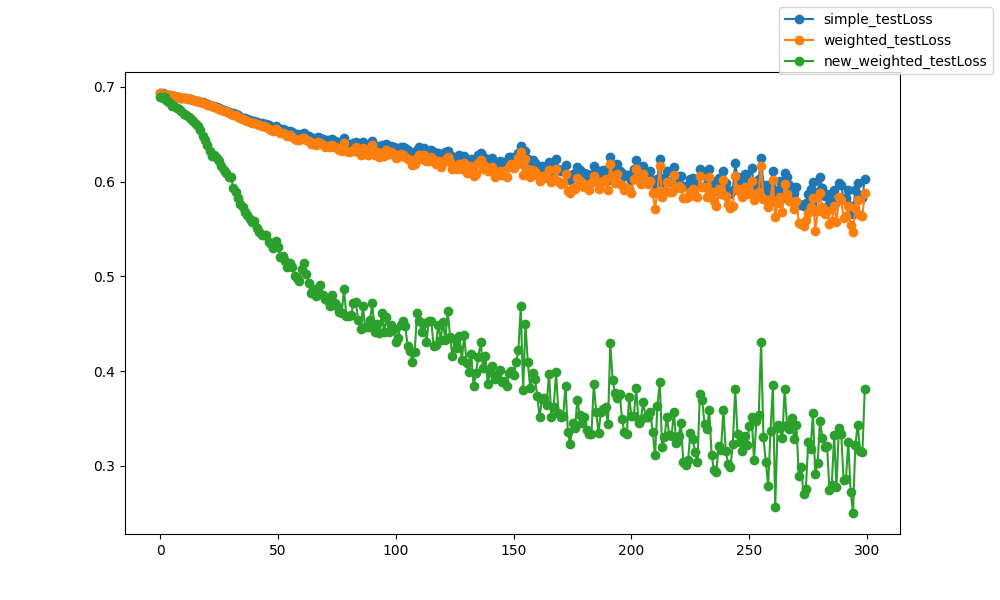

The table this chart was drawn from, first rows:
epoch, epoch, simple_testLoss, weighted_testLoss, new_weighted_testLoss
0, 0, 0.6935, 0.6935, 0.689
1, 1, 0.6929, 0.6929, 0.6881
2, 2, 0.6923, 0.6923, 0.6889
3, 3, 0.6916, 0.6916, 0.6847
4, 4, 0.691, 0.6909, 0.6826
5, 5, 0.6905, 0.6905, 0.6799
6, 6, 0.69, 0.69, 0.6795
7, 7, 0.6895, 0.6895, 0.6777
8, 8, 0.6891, 0.6891, 0.6764
9, 9, 0.6887, 0.6886, 0.6744
10, 10, 0.6882, 0.6882, 0.6716
11, 11, 0.6879, 0.6878, 0.6697
12, 12, 0.6875, 0.6874, 0.6683
13, 13, 0.6868, 0.6867, 0.6663
14, 14, 0.6862, 0.6861, 0.6636
15, 15, 0.6855, 0.6854, 0.661
16, 16, 0.6848, 0.6847, 0.6584
17, 17, 0.6842, 0.684, 0.6542
18, 18, 0.6835, 0.6833, 0.6479
19, 19, 0.6826, 0.6824, 0.6442
20, 20, 0.6816, 0.6813, 0.6386
21, 21, 0.6809, 0.6805, 0.6319
22, 22, 0.68, 0.6796, 0.6274
23, 23, 0.6794, 0.6789, 0.6282
24, 24, 0.6785, 0.678, 0.6248
25, 25, 0.6774, 0.6768, 0.6218
26, 26, 0.6763, 0.6757, 0.6166
27, 27, 0.6757, 0.6749, 0.6126
28, 28, 0.6748, 0.674, 0.6091
29, 29, 0.6735, 0.6726, 0.6054
30, 30, 0.6726, 0.6716, 0.605
31, 31, 0.6719, 0.6707, 0.5936
32, 32, 0.671, 0.6698, 0.5887
33, 33, 0.6698, 0.6684, 0.5824
34, 34, 0.6685, 0.6669, 0.5763
35, 35, 0.6675, 0.6657, 0.5734
36, 36, 0.667, 0.6652, 0.568
37, 37, 0.6658, 0.6637, 0.5644
38, 38, 0.6652, 0.6631, 0.5604
39, 39, 0.6641, 0.6618, 0.557
40, 40, 0.664, 0.6617, 0.5584
41, 41, 0.6632, 0.6607, 0.5515
42, 42, 0.6623, 0.6596, 0.5469
43, 43, 0.6616, 0.6588, 0.544
44, 44, 0.6613, 0.6584, 0.5436
45, 45, 0.6604, 0.6576, 0.5437
46, 46, 0.6592, 0.656, 0.5365
47, 47, 0.6578, 0.6541, 0.5346
48, 48, 0.657, 0.6532, 0.5298
49, 49, 0.6586, 0.6554, 0.5374
50, 50, 0.657, 0.6535, 0.5311
51, 51, 0.6553, 0.6512, 0.52
52, 52, 0.655, 0.6508, 0.5218
53, 53, 0.6543, 0.65, 0.5167
54, 54, 0.6524, 0.6476, 0.5101
55, 55, 0.6539, 0.6491, 0.5141
56, 56, 0.6521, 0.6473, 0.5101
57, 57, 0.6505, 0.6448, 0.5002
58, 58, 0.6497, 0.6442, 0.4985
59, 59, 0.6491, 0.6437, 0.4952
... 240 more rows
